Dataset: Data (GitHub, madjel/HangulRecognizer-MLP). Classes: bieup, chieut, digeut, giyeok, hieut, ieung, jieut, kieuk, mieum, nieun, pieup, rieul, siot, tieut, yeo.

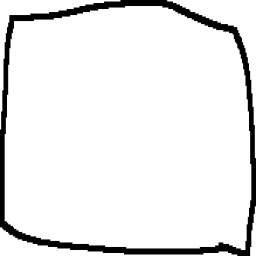
Label: mieum

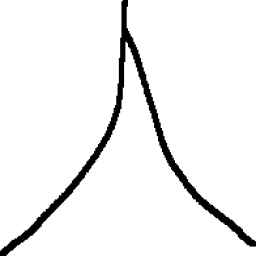
Label: siot

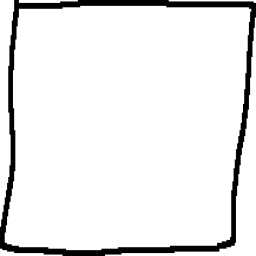
Label: mieum

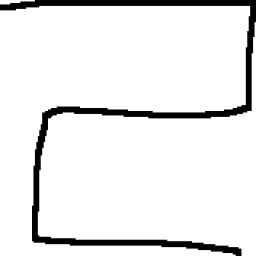
Label: rieul

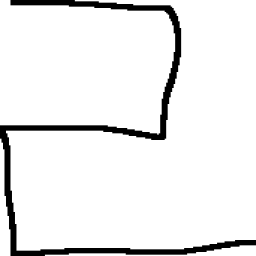
Label: rieul

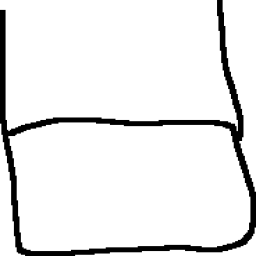
Label: bieup
